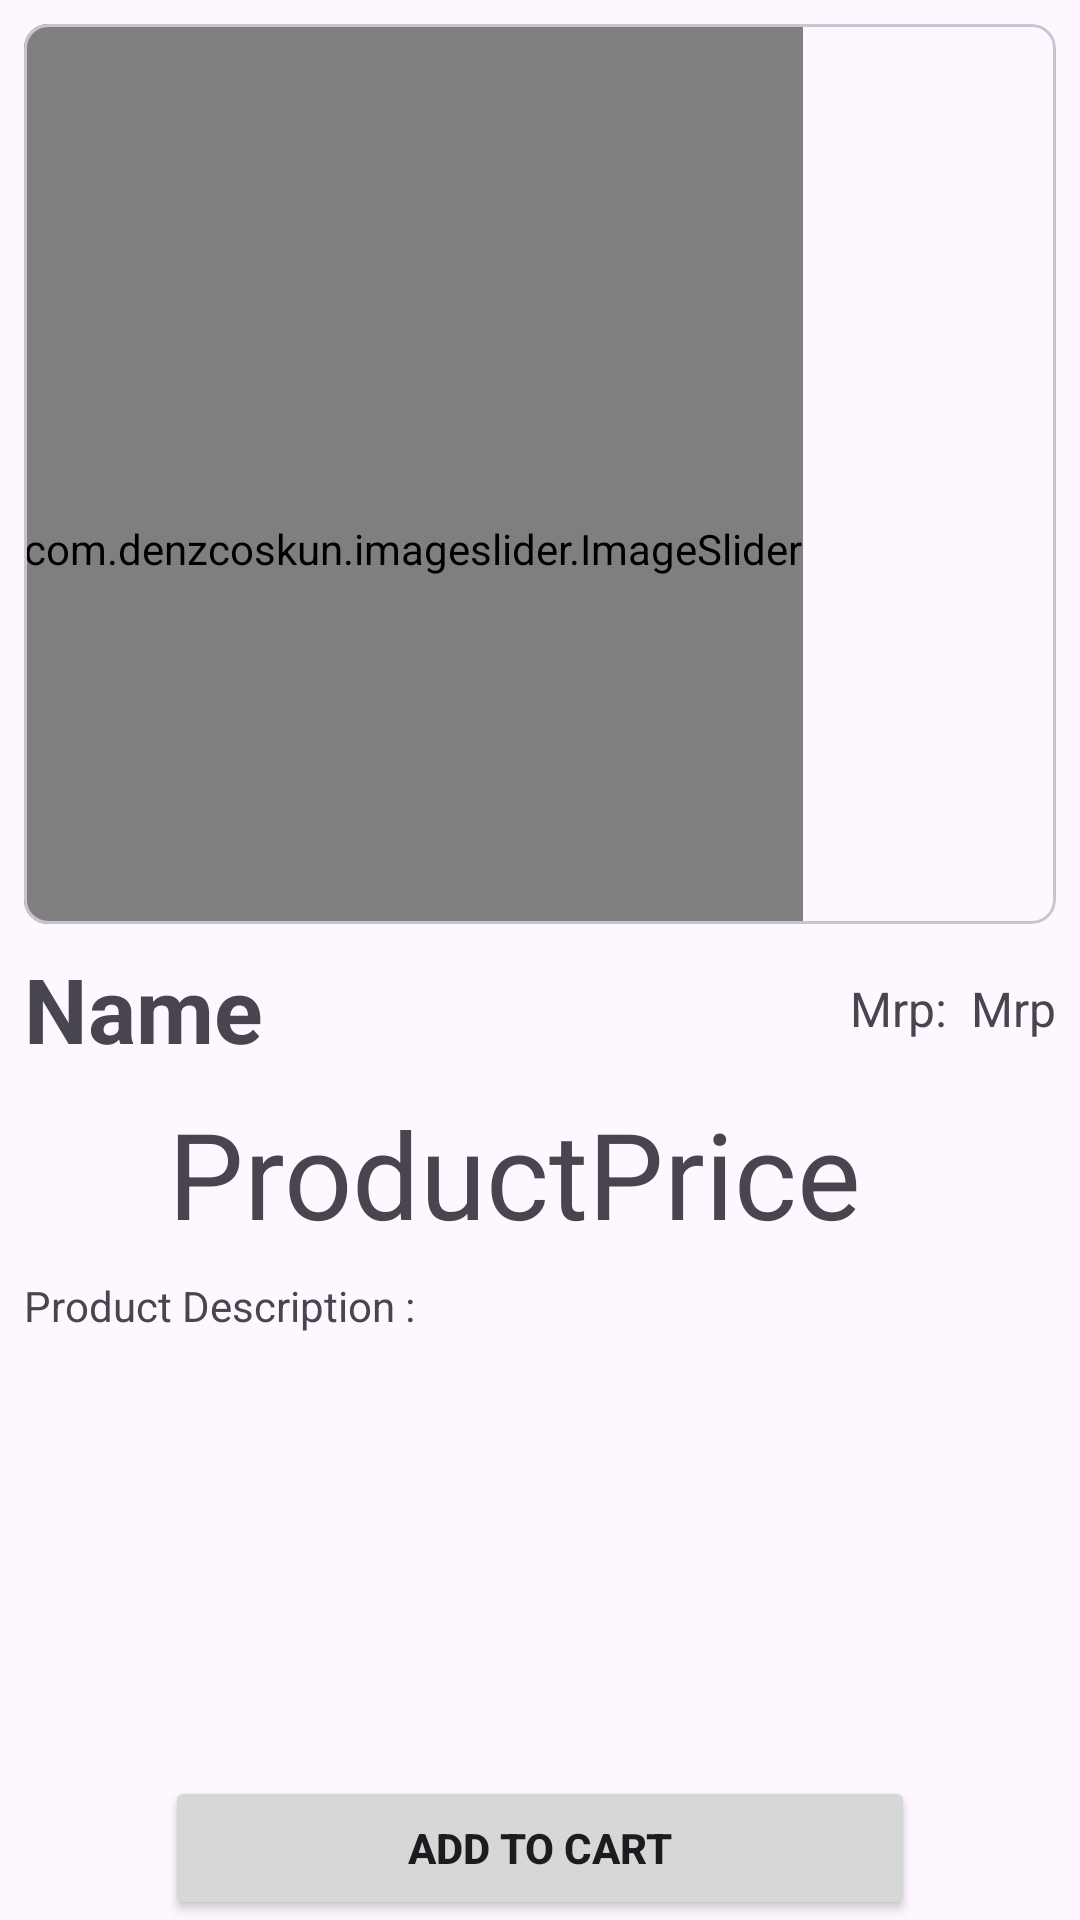

Android layout source for this screen:
<!-- AndroidManifest.xml: application theme Theme.TechBazaar -->
<!-- res/layout/activity_product_detail.xml -->
<?xml version="1.0" encoding="utf-8"?>
<androidx.constraintlayout.widget.ConstraintLayout xmlns:android="http://schemas.android.com/apk/res/android"
    xmlns:app="http://schemas.android.com/apk/res-auto"
    xmlns:tools="http://schemas.android.com/tools"
    android:layout_width="match_parent"
    android:layout_height="match_parent"
    tools:context=".ui.activity.ProductDetailActivity">

    <com.google.android.material.card.MaterialCardView
        android:id="@+id/materialCardView"
        android:layout_width="0dp"
        android:layout_height="300dp"
        android:layout_margin="8dp"
        app:cardCornerRadius="8dp"
        app:layout_constraintEnd_toEndOf="parent"
        app:layout_constraintStart_toStartOf="parent"
        app:layout_constraintTop_toTopOf="parent">


        <com.denzcoskun.imageslider.ImageSlider
            android:id="@+id/image_slider"
            android:layout_width="wrap_content"
            android:layout_height="350dp"
            app:iss_auto_cycle="true"
            app:iss_delay="1000"
            app:iss_period="1000"
            app:iss_text_align="CENTER" />

    </com.google.android.material.card.MaterialCardView>

    <TextView
        android:id="@+id/textViewProductName"
        android:layout_width="0dp"
        android:layout_height="wrap_content"
        android:text="Name"
        android:textStyle="bold"
        android:layout_margin="8dp"
        android:textSize="30sp"
        app:layout_constraintStart_toStartOf="parent"
        app:layout_constraintEnd_toStartOf="@id/textViewMRP"
        app:layout_constraintTop_toBottomOf="@+id/materialCardView" />

    <TextView
        android:id="@+id/textViewProductMRP"
        android:layout_width="wrap_content"
        android:layout_height="wrap_content"
        android:text="Mrp"
        android:layout_margin="8dp"
        android:textSize="16sp"
        app:layout_constraintEnd_toEndOf="parent"
        app:layout_constraintTop_toTopOf="@id/textViewProductName"
        app:layout_constraintBottom_toBottomOf="@id/textViewProductName"
        />
    <TextView
        android:id="@+id/textViewMRP"
        android:layout_width="wrap_content"
        android:layout_height="wrap_content"
        android:text="Mrp:"
        android:layout_margin="8dp"
        android:textSize="16sp"
        app:layout_constraintTop_toTopOf="@id/textViewProductName"
        app:layout_constraintEnd_toStartOf="@id/textViewProductMRP"
        app:layout_constraintBottom_toBottomOf="@id/textViewProductName"
        />

    <ImageView
        android:layout_width="40dp"
        android:layout_height="40dp"
        app:layout_constraintStart_toStartOf="parent"
        android:layout_margin="8dp"
        app:layout_constraintTop_toBottomOf="@id/textViewProductName"
        android:src="@drawable/rupeee"
        android:id="@+id/rupeeIcon"
        app:layout_constraintBottom_toBottomOf="@id/textViewProductPrice"
        app:layout_constraintTop_toTopOf="@id/textViewProductPrice"
        />

    <TextView
        android:id="@+id/textViewProductPrice"
        android:layout_width="wrap_content"
        android:layout_height="wrap_content"
        android:layout_margin="8dp"
        android:textSize="40dp"
        android:text="ProductPrice"
        app:layout_constraintTop_toBottomOf="@+id/textViewProductName"
        app:layout_constraintStart_toEndOf="@id/rupeeIcon"
        />
    <TextView
        android:layout_width="match_parent"
        android:layout_height="wrap_content"
        android:text="Product Description :"
        android:layout_margin="8dp"
        app:layout_constraintStart_toStartOf="parent"
        app:layout_constraintTop_toBottomOf="@id/textViewProductPrice"
        android:id="@+id/tvProductDescription"
        />
    <TextView
        android:id="@+id/textViewDescription"
        android:layout_width="0dp"
        android:layout_height="wrap_content"
        android:layout_margin="12dp"
        tools:text="@tools:sample/lorem/random"
        app:layout_constraintEnd_toEndOf="parent"
        app:layout_constraintStart_toStartOf="parent"
        app:layout_constraintTop_toBottomOf="@+id/tvProductDescription" />

    <Button
        android:id="@+id/buttonAddToCart"
        android:layout_width="250dp"
        android:layout_height="wrap_content"
        android:text="Add to Cart"
        android:textStyle="bold"
        app:layout_constraintBottom_toBottomOf="parent"
        app:layout_constraintEnd_toEndOf="parent"
        app:layout_constraintStart_toStartOf="parent" />

</androidx.constraintlayout.widget.ConstraintLayout>
<!-- resources referenced by this layout -->
<resources>
  <style name="Theme.TechBazaar" parent="Base.Theme.TechBazaar">
          <item name="colorPrimary">@color/colorPrimary</item>
          <item name="colorSecondary">@color/colorSecondary</item>
  
      </style>
  <style name="Base.Theme.TechBazaar" parent="Theme.Material3.DayNight.NoActionBar">
          
          
  
      </style>
  <color name="colorPrimary">#FFBB86FC</color>
  <color name="colorSecondary">#FF6200EE</color>
</resources>
